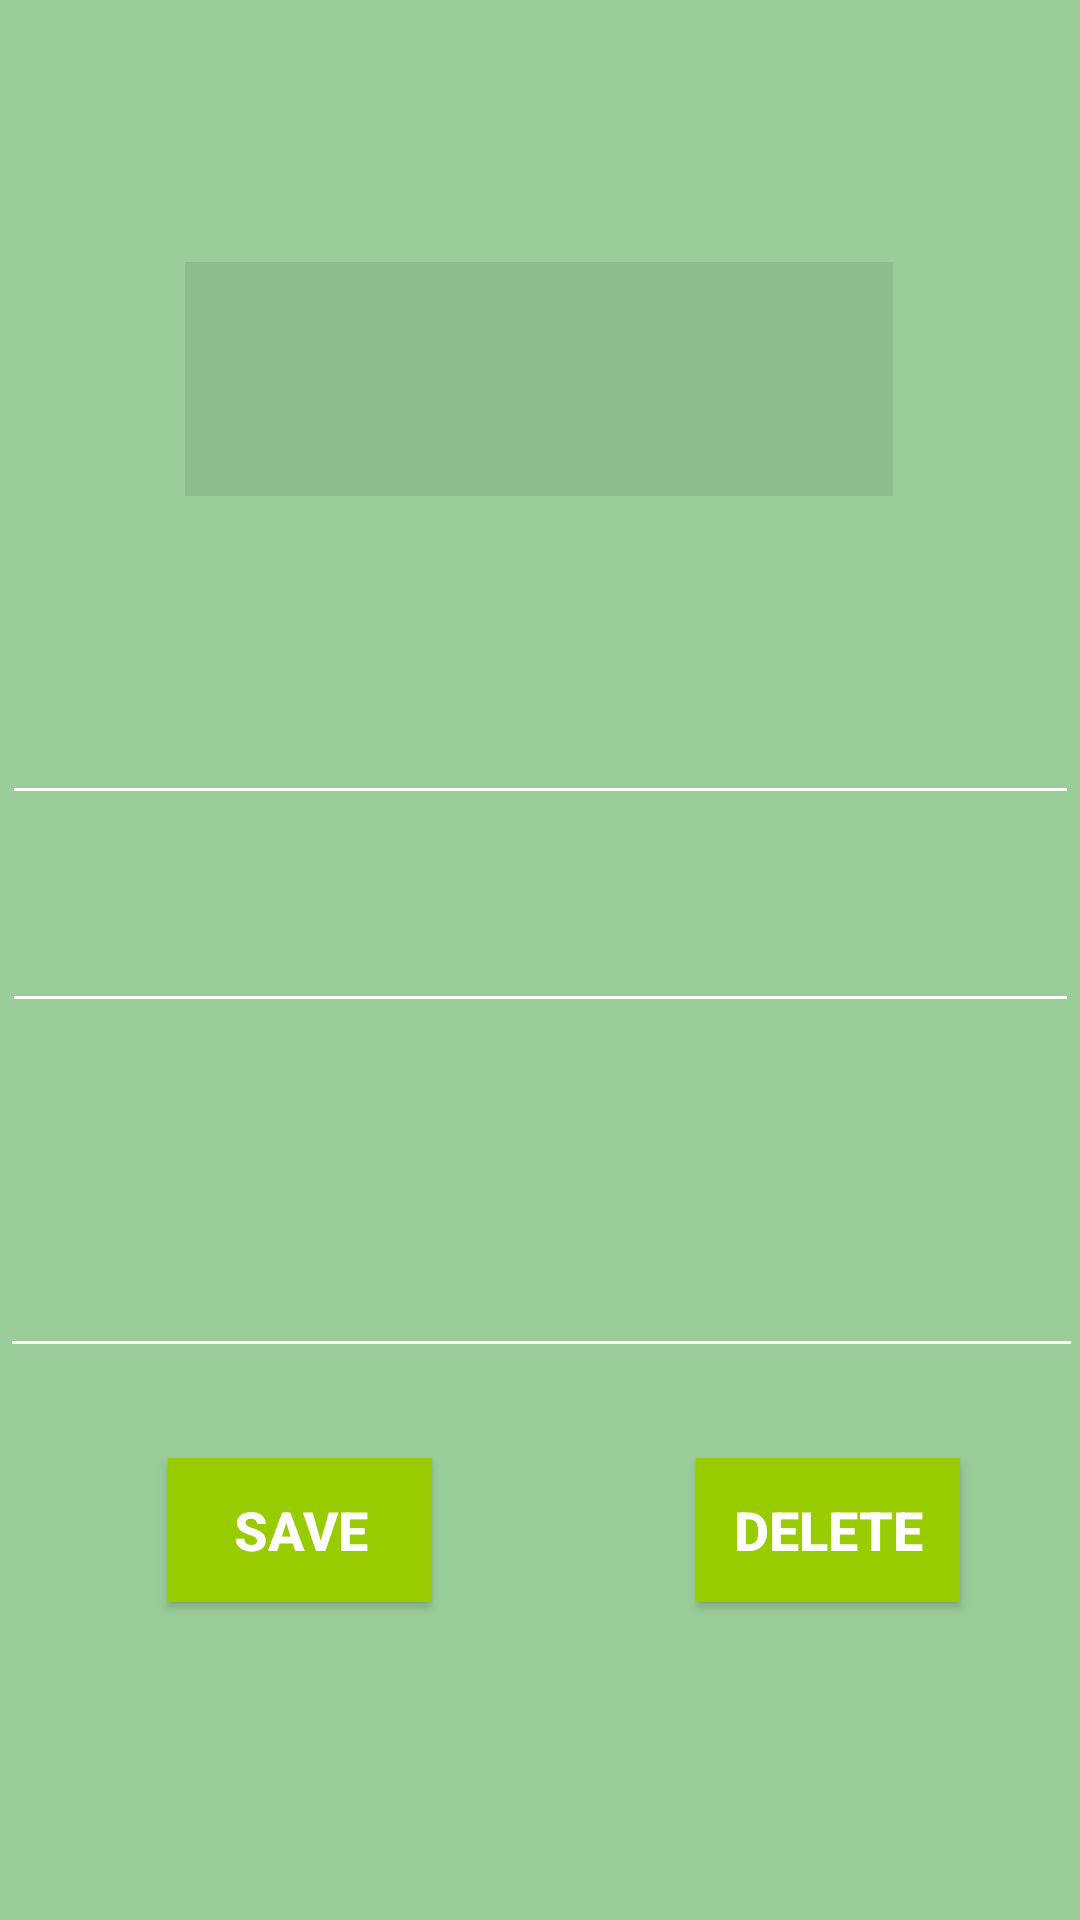

The Android layout XML behind this screen, and the referenced resources:
<!-- AndroidManifest.xml: application theme AppTheme -->
<!-- res/layout/activity_edit_history.xml -->
<?xml version="1.0" encoding="utf-8"?>
<android.support.constraint.ConstraintLayout xmlns:android="http://schemas.android.com/apk/res/android"
    xmlns:app="http://schemas.android.com/apk/res-auto"
    xmlns:tools="http://schemas.android.com/tools"
    android:layout_width="match_parent"
    android:layout_height="match_parent"
    android:background="#9BCD9B"
    android:focusable="true"
    android:focusableInTouchMode="true"
    tools:context=".EditHistory">

    <EditText
        android:id="@+id/EditComment"
        android:layout_width="361dp"
        android:layout_height="87dp"
        android:layout_marginBottom="184dp"
        android:layout_marginEnd="8dp"
        android:layout_marginLeft="8dp"
        android:layout_marginRight="8dp"
        android:layout_marginStart="8dp"
        android:ems="10"
        android:gravity="center"
        android:inputType="textMultiLine"
        android:textColor="@android:color/white"
        android:textStyle="bold"
        android:theme="@style/MyEditText"
        android:maxLength="100"
        app:layout_constraintBottom_toBottomOf="parent"
        app:layout_constraintEnd_toEndOf="parent"
        app:layout_constraintStart_toStartOf="parent" />

    <EditText
        android:id="@+id/EditDate"
        android:layout_width="359dp"
        android:layout_height="wrap_content"
        android:layout_marginBottom="28dp"
        android:layout_marginEnd="8dp"
        android:layout_marginLeft="8dp"
        android:layout_marginRight="8dp"
        android:layout_marginStart="8dp"
        android:ems="10"
        android:gravity="center"
        android:inputType="datetime"
        android:textColor="@android:color/white"
        android:textStyle="bold"
        android:theme="@style/MyEditText"
        app:layout_constraintBottom_toTopOf="@+id/EditTime"
        app:layout_constraintEnd_toEndOf="parent"
        app:layout_constraintStart_toStartOf="parent" />

    <EditText
        android:id="@+id/EditTime"
        android:layout_width="359dp"
        android:layout_height="wrap_content"
        android:layout_marginBottom="28dp"
        android:layout_marginEnd="8dp"
        android:layout_marginLeft="8dp"
        android:layout_marginRight="8dp"
        android:layout_marginStart="8dp"
        android:ems="10"
        android:gravity="center"
        android:inputType="datetime"
        android:textColor="@android:color/white"
        android:textStyle="bold"
        android:theme="@style/MyEditText"
        app:layout_constraintBottom_toTopOf="@+id/EditComment"
        app:layout_constraintEnd_toEndOf="parent"
        app:layout_constraintStart_toStartOf="parent" />


    <Button
        android:id="@+id/Save"
        android:layout_width="wrap_content"
        android:layout_height="wrap_content"
        android:layout_marginBottom="106dp"
        android:layout_marginEnd="88dp"
        android:layout_marginLeft="88dp"
        android:layout_marginRight="88dp"
        android:layout_marginStart="88dp"
        android:background="@android:color/holo_green_light"
        android:gravity="center"
        android:text="@string/Save"
        android:textColor="@android:color/white"
        android:textSize="18sp"
        android:textStyle="bold"
        app:layout_constraintBottom_toBottomOf="parent"
        app:layout_constraintEnd_toStartOf="@+id/Delete"
        app:layout_constraintHorizontal_bias="0.5"
        app:layout_constraintStart_toStartOf="parent" />

    <Button
        android:id="@+id/Delete"
        android:layout_width="wrap_content"
        android:layout_height="wrap_content"
        android:layout_marginBottom="106dp"
        android:layout_marginEnd="72dp"
        android:layout_marginRight="72dp"
        android:background="@android:color/holo_green_light"
        android:gravity="center"
        android:text="@string/Delete"
        android:textColor="@android:color/white"
        android:textSize="18sp"
        android:textStyle="bold"
        app:layout_constraintBottom_toBottomOf="parent"
        app:layout_constraintEnd_toEndOf="parent"
        app:layout_constraintHorizontal_bias="0.5"
        app:layout_constraintStart_toEndOf="@+id/Save" />

    <TextView
        android:id="@+id/TheEmotion"
        android:layout_width="236dp"
        android:layout_height="78dp"
        android:layout_marginBottom="38dp"
        android:layout_marginTop="60dp"
        android:background="#8FBC8F"
        android:gravity="center"
        android:textColor="@android:color/white"
        android:textSize="24sp"
        android:textStyle="bold"
        app:layout_constraintBottom_toTopOf="@+id/EditDate"
        app:layout_constraintEnd_toEndOf="parent"
        app:layout_constraintHorizontal_bias="0.497"
        app:layout_constraintStart_toStartOf="parent"
        app:layout_constraintTop_toTopOf="parent" />

</android.support.constraint.ConstraintLayout>
<!-- resources referenced by this layout -->
<resources>
  <string name="Delete">DELETE</string>
  <string name="Save">SAVE</string>
  <style name="MyEditText" parent="Theme.AppCompat.Light">
          <item name="colorControlNormal">@android:color/white</item>
          <item name="colorControlActivated">@android:color/white</item>
      </style>
  <style name="AppTheme" parent="Theme.AppCompat.Light.DarkActionBar">
          
          <item name="colorPrimary">@color/colorPrimary</item>
          <item name="colorPrimaryDark">@color/colorPrimaryDark</item>
          <item name="colorAccent">@color/colorAccent</item>
      </style>
  <!-- not gathered from this repository: default colours our renderer supplied (Android Studio template values) -->
  <color name="colorPrimary">#FF6200EE</color>
  <color name="colorPrimaryDark">#FF3700B3</color>
  <color name="colorAccent">#FF03DAC5</color>
</resources>
